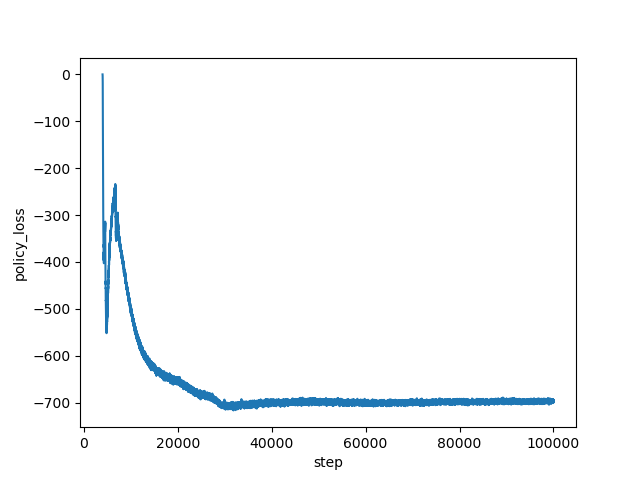

Source data for this figure (header and first rows):
step, policy_loss
4000, -0.09371
4001, -0.1607
4002, -0.227
4003, -0.2928
4004, -0.3607
4005, -0.4331
4006, -0.5132
4007, -0.5962
4008, -0.6885
4009, -0.7936
4010, -0.9147
4011, -1.038
4012, -1.185
4013, -1.341
4014, -1.522
4015, -1.711
4016, -1.924
4017, -2.163
4018, -2.417
4019, -2.708
4020, -3.025
4021, -3.383
4022, -3.749
4023, -4.159
4024, -4.593
4025, -5.077
4026, -5.604
4027, -6.193
4028, -6.748
4029, -7.426
4030, -8.192
4031, -8.959
4032, -9.738
4033, -10.67
4034, -11.63
4035, -12.67
4036, -13.72
4037, -14.93
4038, -16.23
4039, -17.64
4040, -19.15
4041, -20.73
4042, -22.32
4043, -24.29
4044, -26
4045, -28.11
4046, -30.06
4047, -32.25
4048, -34.95
4049, -37.35
4050, -40.03
4051, -42.85
4052, -45.68
4053, -48.79
4054, -52.04
4055, -55.33
4056, -58.65
4057, -62.21
4058, -65.53
4059, -69.5
... 95,940 more rows
